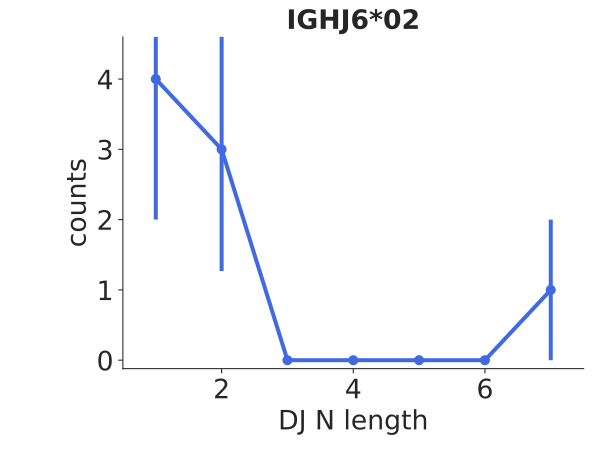

The table this chart was drawn from, first rows:
bin_low_edge, contents, binlabel, error
-0.5, 0.0, , 0.0
0.5, 4.0, , 2.0
1.5, 3.0, , 1.732
2.5, 0.0, , 0.0
3.5, 0.0, , 0.0
4.5, 0.0, , 0.0
5.5, 0.0, , 0.0
6.5, 1.0, , 1.0
7.5, 0.0, , 0.0
